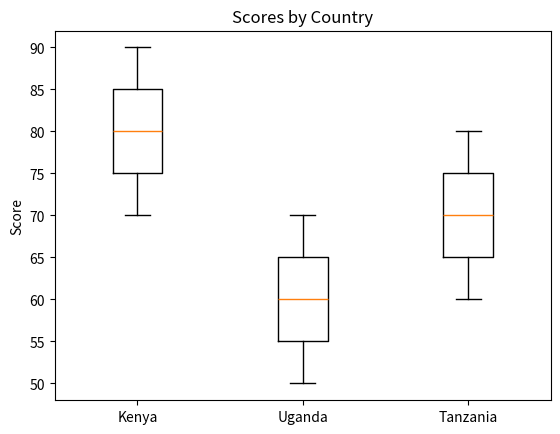

This chart was generated by the following Python code:

"""
A box plot is useful for understanding:

median
spread
quartiles
possible outliers


import matplotlib.pyplot as plt

scores = [45, 50, 52, 55, 60, 61, 65, 68, 70, 72, 75, 80, 85, 90]

plt.boxplot(scores)
plt.ylabel("Score")
plt.title("Score distribution")

plt.show()"""
import matplotlib.pyplot as plt

kenya = [70, 75, 80, 85, 90]
uganda = [50, 55, 60, 65, 70]
tanzania = [60, 65, 70, 75, 80]

plt.boxplot([kenya, uganda, tanzania])

plt.xticks(
    [1, 2, 3],
    ["Kenya", "Uganda", "Tanzania"]
)

plt.ylabel("Score")
plt.title("Scores by Country")

plt.show()
